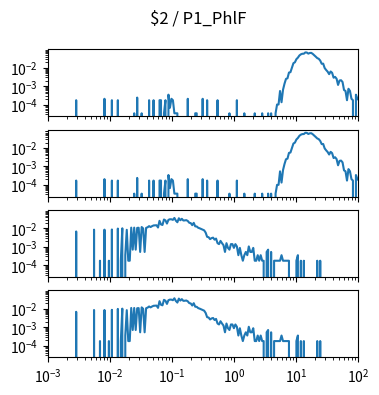

Write the Python code that produced this figure. (Note: this script raises an exception after producing the figure.)
import matplotlib.pyplot as plt
import numpy as np

num_plots = 4

fig, ax = plt.subplots(num_plots, 1, sharex=True, sharey=True)
fig.set_size_inches(4, 1*num_plots)

fig.suptitle("$2 / P1_PhlF")

for a in ax:
    a.set_xscale('log')
    a.set_yscale('log')
    a.set_xlim(1.000000e-03, 1.000000e+02)

ax[0].plot([1.000000e-03,1.056818e-03,1.116863e-03,1.180321e-03,1.247384e-03,1.318257e-03,1.393157e-03,1.472313e-03,1.555966e-03,1.644372e-03,1.737801e-03,1.836538e-03,1.940886e-03,2.051162e-03,2.167704e-03,2.290868e-03,2.421029e-03,2.558586e-03,2.703958e-03,2.857591e-03,3.019952e-03,3.191538e-03,3.372873e-03,3.564511e-03,3.767038e-03,3.981072e-03,4.207266e-03,4.446313e-03,4.698941e-03,4.965923e-03,5.248075e-03,5.546257e-03,5.861382e-03,6.194411e-03,6.546362e-03,6.918310e-03,7.311391e-03,7.726806e-03,8.165824e-03,8.629785e-03,9.120108e-03,9.638290e-03,1.018591e-02,1.076465e-02,1.137627e-02,1.202264e-02,1.270574e-02,1.342765e-02,1.419058e-02,1.499685e-02,1.584893e-02,1.674943e-02,1.770109e-02,1.870682e-02,1.976970e-02,2.089296e-02,2.208005e-02,2.333458e-02,2.466039e-02,2.606154e-02,2.754229e-02,2.910717e-02,3.076097e-02,3.250873e-02,3.435579e-02,3.630781e-02,3.837072e-02,4.055085e-02,4.285485e-02,4.528976e-02,4.786301e-02,5.058247e-02,5.345644e-02,5.649370e-02,5.970353e-02,6.309573e-02,6.668068e-02,7.046931e-02,7.447320e-02,7.870458e-02,8.317638e-02,8.790225e-02,9.289664e-02,9.817479e-02,1.037528e-01,1.096478e-01,1.158777e-01,1.224616e-01,1.294196e-01,1.367729e-01,1.445440e-01,1.527566e-01,1.614359e-01,1.706082e-01,1.803018e-01,1.905461e-01,2.013724e-01,2.128139e-01,2.249055e-01,2.376840e-01,2.511886e-01,2.654606e-01,2.805434e-01,2.964831e-01,3.133286e-01,3.311311e-01,3.499452e-01,3.698282e-01,3.908409e-01,4.130475e-01,4.365158e-01,4.613176e-01,4.875285e-01,5.152286e-01,5.445027e-01,5.754399e-01,6.081350e-01,6.426877e-01,6.792036e-01,7.177943e-01,7.585776e-01,8.016781e-01,8.472274e-01,8.953648e-01,9.462372e-01,1.000000e+00,1.056818e+00,1.116863e+00,1.180321e+00,1.247384e+00,1.318257e+00,1.393157e+00,1.472313e+00,1.555966e+00,1.644372e+00,1.737801e+00,1.836538e+00,1.940886e+00,2.051162e+00,2.167704e+00,2.290868e+00,2.421029e+00,2.558586e+00,2.703958e+00,2.857591e+00,3.019952e+00,3.191538e+00,3.372873e+00,3.564511e+00,3.767038e+00,3.981072e+00,4.207266e+00,4.446313e+00,4.698941e+00,4.965923e+00,5.248075e+00,5.546257e+00,5.861382e+00,6.194411e+00,6.546362e+00,6.918310e+00,7.311391e+00,7.726806e+00,8.165824e+00,8.629785e+00,9.120108e+00,9.638290e+00,1.018591e+01,1.076465e+01,1.137627e+01,1.202264e+01,1.270574e+01,1.342765e+01,1.419058e+01,1.499685e+01,1.584893e+01,1.674943e+01,1.770109e+01,1.870682e+01,1.976970e+01,2.089296e+01,2.208005e+01,2.333458e+01,2.466039e+01,2.606154e+01,2.754229e+01,2.910717e+01,3.076097e+01,3.250873e+01,3.435579e+01,3.630781e+01,3.837072e+01,4.055085e+01,4.285485e+01,4.528976e+01,4.786301e+01,5.058247e+01,5.345644e+01,5.649370e+01,5.970353e+01,6.309573e+01,6.668068e+01,7.046931e+01,7.447320e+01,7.870458e+01,8.317638e+01,8.790225e+01,9.289664e+01,9.817479e+01,1.037528e+02,1.096478e+02,1.158777e+02,1.224616e+02,1.294196e+02,1.367729e+02,1.445440e+02,1.527566e+02,1.614359e+02,1.706082e+02,1.803018e+02,1.905461e+02,2.013724e+02,2.128139e+02,2.249055e+02,2.376840e+02,2.511886e+02,2.654606e+02,2.805434e+02,2.964831e+02,3.133286e+02,3.311311e+02,3.499452e+02,3.698282e+02,3.908409e+02,4.130475e+02,4.365158e+02,4.613176e+02,4.875285e+02,5.152286e+02,5.445027e+02,5.754399e+02,6.081350e+02,6.426877e+02,6.792036e+02,7.177943e+02,7.585776e+02,8.016781e+02,8.472274e+02,8.953648e+02,9.462372e+02,], [0.000000e+00,0.000000e+00,0.000000e+00,0.000000e+00,0.000000e+00,0.000000e+00,0.000000e+00,0.000000e+00,0.000000e+00,0.000000e+00,0.000000e+00,0.000000e+00,0.000000e+00,0.000000e+00,0.000000e+00,0.000000e+00,0.000000e+00,0.000000e+00,0.000000e+00,1.717664e-04,0.000000e+00,0.000000e+00,0.000000e+00,0.000000e+00,0.000000e+00,0.000000e+00,0.000000e+00,0.000000e+00,0.000000e+00,0.000000e+00,0.000000e+00,0.000000e+00,0.000000e+00,0.000000e+00,0.000000e+00,0.000000e+00,0.000000e+00,0.000000e+00,2.051538e-04,0.000000e+00,0.000000e+00,0.000000e+00,0.000000e+00,1.717664e-04,0.000000e+00,0.000000e+00,0.000000e+00,1.717664e-04,0.000000e+00,0.000000e+00,0.000000e+00,0.000000e+00,0.000000e+00,0.000000e+00,0.000000e+00,0.000000e+00,0.000000e+00,0.000000e+00,3.338744e-05,0.000000e+00,2.385413e-04,0.000000e+00,0.000000e+00,3.338744e-05,0.000000e+00,0.000000e+00,0.000000e+00,0.000000e+00,1.717664e-04,0.000000e+00,0.000000e+00,1.717664e-04,0.000000e+00,0.000000e+00,0.000000e+00,1.717664e-04,1.717664e-04,0.000000e+00,3.338744e-05,1.717664e-04,0.000000e+00,3.435328e-04,6.677489e-05,2.051538e-04,1.717664e-04,3.338744e-05,3.338744e-05,3.338744e-05,0.000000e+00,0.000000e+00,0.000000e+00,0.000000e+00,0.000000e+00,0.000000e+00,2.051538e-04,0.000000e+00,0.000000e+00,0.000000e+00,0.000000e+00,3.338744e-05,3.338744e-05,0.000000e+00,0.000000e+00,0.000000e+00,2.051538e-04,0.000000e+00,0.000000e+00,1.717664e-04,0.000000e+00,0.000000e+00,0.000000e+00,0.000000e+00,0.000000e+00,0.000000e+00,1.717664e-04,0.000000e+00,0.000000e+00,0.000000e+00,0.000000e+00,0.000000e+00,0.000000e+00,0.000000e+00,3.338744e-05,0.000000e+00,0.000000e+00,0.000000e+00,0.000000e+00,1.717664e-04,0.000000e+00,0.000000e+00,0.000000e+00,0.000000e+00,3.338744e-05,0.000000e+00,0.000000e+00,0.000000e+00,0.000000e+00,0.000000e+00,0.000000e+00,3.338744e-05,0.000000e+00,0.000000e+00,0.000000e+00,0.000000e+00,3.338744e-05,0.000000e+00,0.000000e+00,0.000000e+00,3.338744e-05,0.000000e+00,3.338744e-05,0.000000e+00,0.000000e+00,3.338744e-05,1.001623e-04,1.001623e-04,5.438575e-04,1.335498e-04,6.343614e-04,1.354814e-03,2.480746e-03,2.671412e-03,5.467133e-03,5.757961e-03,1.006095e-02,1.769951e-02,1.987494e-02,2.935024e-02,3.545173e-02,4.642147e-02,5.367829e-02,5.784372e-02,5.805854e-02,6.822572e-02,6.724825e-02,5.869331e-02,6.369427e-02,6.443404e-02,5.653321e-02,4.790226e-02,4.013014e-02,3.356039e-02,3.067375e-02,2.462412e-02,1.649399e-02,1.670397e-02,9.632989e-03,7.543234e-03,6.130886e-03,4.489655e-03,6.274094e-03,5.315100e-03,2.876983e-03,3.187128e-03,2.538279e-03,1.164148e-03,2.022980e-03,2.094584e-03,1.679447e-03,6.154615e-04,5.486866e-04,1.717664e-04,7.204530e-04,5.486866e-04,2.051538e-04,1.717664e-04,0.000000e+00,3.435328e-04,2.051538e-04,1.717664e-04,2.719287e-04,3.338744e-05,0.000000e+00,1.717664e-04,3.338744e-05,0.000000e+00,0.000000e+00,0.000000e+00,0.000000e+00,0.000000e+00,3.338744e-05,0.000000e+00,0.000000e+00,1.717664e-04,0.000000e+00,0.000000e+00,0.000000e+00,0.000000e+00,0.000000e+00,0.000000e+00,0.000000e+00,0.000000e+00,0.000000e+00,0.000000e+00,0.000000e+00,0.000000e+00,0.000000e+00,0.000000e+00,0.000000e+00,0.000000e+00,0.000000e+00,0.000000e+00,0.000000e+00,0.000000e+00,0.000000e+00,0.000000e+00,0.000000e+00,0.000000e+00,0.000000e+00,0.000000e+00,])
ax[1].plot([1.000000e-03,1.056818e-03,1.116863e-03,1.180321e-03,1.247384e-03,1.318257e-03,1.393157e-03,1.472313e-03,1.555966e-03,1.644372e-03,1.737801e-03,1.836538e-03,1.940886e-03,2.051162e-03,2.167704e-03,2.290868e-03,2.421029e-03,2.558586e-03,2.703958e-03,2.857591e-03,3.019952e-03,3.191538e-03,3.372873e-03,3.564511e-03,3.767038e-03,3.981072e-03,4.207266e-03,4.446313e-03,4.698941e-03,4.965923e-03,5.248075e-03,5.546257e-03,5.861382e-03,6.194411e-03,6.546362e-03,6.918310e-03,7.311391e-03,7.726806e-03,8.165824e-03,8.629785e-03,9.120108e-03,9.638290e-03,1.018591e-02,1.076465e-02,1.137627e-02,1.202264e-02,1.270574e-02,1.342765e-02,1.419058e-02,1.499685e-02,1.584893e-02,1.674943e-02,1.770109e-02,1.870682e-02,1.976970e-02,2.089296e-02,2.208005e-02,2.333458e-02,2.466039e-02,2.606154e-02,2.754229e-02,2.910717e-02,3.076097e-02,3.250873e-02,3.435579e-02,3.630781e-02,3.837072e-02,4.055085e-02,4.285485e-02,4.528976e-02,4.786301e-02,5.058247e-02,5.345644e-02,5.649370e-02,5.970353e-02,6.309573e-02,6.668068e-02,7.046931e-02,7.447320e-02,7.870458e-02,8.317638e-02,8.790225e-02,9.289664e-02,9.817479e-02,1.037528e-01,1.096478e-01,1.158777e-01,1.224616e-01,1.294196e-01,1.367729e-01,1.445440e-01,1.527566e-01,1.614359e-01,1.706082e-01,1.803018e-01,1.905461e-01,2.013724e-01,2.128139e-01,2.249055e-01,2.376840e-01,2.511886e-01,2.654606e-01,2.805434e-01,2.964831e-01,3.133286e-01,3.311311e-01,3.499452e-01,3.698282e-01,3.908409e-01,4.130475e-01,4.365158e-01,4.613176e-01,4.875285e-01,5.152286e-01,5.445027e-01,5.754399e-01,6.081350e-01,6.426877e-01,6.792036e-01,7.177943e-01,7.585776e-01,8.016781e-01,8.472274e-01,8.953648e-01,9.462372e-01,1.000000e+00,1.056818e+00,1.116863e+00,1.180321e+00,1.247384e+00,1.318257e+00,1.393157e+00,1.472313e+00,1.555966e+00,1.644372e+00,1.737801e+00,1.836538e+00,1.940886e+00,2.051162e+00,2.167704e+00,2.290868e+00,2.421029e+00,2.558586e+00,2.703958e+00,2.857591e+00,3.019952e+00,3.191538e+00,3.372873e+00,3.564511e+00,3.767038e+00,3.981072e+00,4.207266e+00,4.446313e+00,4.698941e+00,4.965923e+00,5.248075e+00,5.546257e+00,5.861382e+00,6.194411e+00,6.546362e+00,6.918310e+00,7.311391e+00,7.726806e+00,8.165824e+00,8.629785e+00,9.120108e+00,9.638290e+00,1.018591e+01,1.076465e+01,1.137627e+01,1.202264e+01,1.270574e+01,1.342765e+01,1.419058e+01,1.499685e+01,1.584893e+01,1.674943e+01,1.770109e+01,1.870682e+01,1.976970e+01,2.089296e+01,2.208005e+01,2.333458e+01,2.466039e+01,2.606154e+01,2.754229e+01,2.910717e+01,3.076097e+01,3.250873e+01,3.435579e+01,3.630781e+01,3.837072e+01,4.055085e+01,4.285485e+01,4.528976e+01,4.786301e+01,5.058247e+01,5.345644e+01,5.649370e+01,5.970353e+01,6.309573e+01,6.668068e+01,7.046931e+01,7.447320e+01,7.870458e+01,8.317638e+01,8.790225e+01,9.289664e+01,9.817479e+01,1.037528e+02,1.096478e+02,1.158777e+02,1.224616e+02,1.294196e+02,1.367729e+02,1.445440e+02,1.527566e+02,1.614359e+02,1.706082e+02,1.803018e+02,1.905461e+02,2.013724e+02,2.128139e+02,2.249055e+02,2.376840e+02,2.511886e+02,2.654606e+02,2.805434e+02,2.964831e+02,3.133286e+02,3.311311e+02,3.499452e+02,3.698282e+02,3.908409e+02,4.130475e+02,4.365158e+02,4.613176e+02,4.875285e+02,5.152286e+02,5.445027e+02,5.754399e+02,6.081350e+02,6.426877e+02,6.792036e+02,7.177943e+02,7.585776e+02,8.016781e+02,8.472274e+02,8.953648e+02,9.462372e+02,], [0.000000e+00,0.000000e+00,0.000000e+00,0.000000e+00,0.000000e+00,0.000000e+00,0.000000e+00,0.000000e+00,0.000000e+00,0.000000e+00,0.000000e+00,0.000000e+00,0.000000e+00,0.000000e+00,0.000000e+00,0.000000e+00,0.000000e+00,0.000000e+00,0.000000e+00,1.717664e-04,0.000000e+00,0.000000e+00,0.000000e+00,0.000000e+00,0.000000e+00,0.000000e+00,0.000000e+00,0.000000e+00,0.000000e+00,0.000000e+00,0.000000e+00,0.000000e+00,0.000000e+00,0.000000e+00,0.000000e+00,0.000000e+00,0.000000e+00,0.000000e+00,2.051538e-04,0.000000e+00,0.000000e+00,0.000000e+00,0.000000e+00,1.717664e-04,0.000000e+00,0.000000e+00,0.000000e+00,1.717664e-04,0.000000e+00,0.000000e+00,0.000000e+00,0.000000e+00,0.000000e+00,0.000000e+00,0.000000e+00,0.000000e+00,0.000000e+00,0.000000e+00,3.338744e-05,0.000000e+00,2.385413e-04,0.000000e+00,0.000000e+00,3.338744e-05,0.000000e+00,0.000000e+00,0.000000e+00,0.000000e+00,1.717664e-04,0.000000e+00,0.000000e+00,1.717664e-04,0.000000e+00,0.000000e+00,0.000000e+00,1.717664e-04,1.717664e-04,0.000000e+00,3.338744e-05,1.717664e-04,0.000000e+00,3.435328e-04,6.677489e-05,2.051538e-04,1.717664e-04,3.338744e-05,3.338744e-05,3.338744e-05,0.000000e+00,0.000000e+00,0.000000e+00,0.000000e+00,0.000000e+00,0.000000e+00,2.051538e-04,0.000000e+00,0.000000e+00,0.000000e+00,0.000000e+00,3.338744e-05,3.338744e-05,0.000000e+00,0.000000e+00,0.000000e+00,2.051538e-04,0.000000e+00,0.000000e+00,1.717664e-04,0.000000e+00,0.000000e+00,0.000000e+00,0.000000e+00,0.000000e+00,0.000000e+00,1.717664e-04,0.000000e+00,0.000000e+00,0.000000e+00,0.000000e+00,0.000000e+00,0.000000e+00,0.000000e+00,3.338744e-05,0.000000e+00,0.000000e+00,0.000000e+00,0.000000e+00,1.717664e-04,0.000000e+00,0.000000e+00,0.000000e+00,0.000000e+00,3.338744e-05,0.000000e+00,0.000000e+00,0.000000e+00,0.000000e+00,0.000000e+00,0.000000e+00,3.338744e-05,0.000000e+00,0.000000e+00,0.000000e+00,0.000000e+00,3.338744e-05,0.000000e+00,0.000000e+00,0.000000e+00,3.338744e-05,0.000000e+00,3.338744e-05,0.000000e+00,0.000000e+00,3.338744e-05,1.001623e-04,1.001623e-04,5.438575e-04,1.335498e-04,6.343614e-04,1.354814e-03,2.480746e-03,2.671412e-03,5.467133e-03,5.757961e-03,1.006095e-02,1.769951e-02,1.987494e-02,2.935024e-02,3.545173e-02,4.642147e-02,5.367829e-02,5.784372e-02,5.805854e-02,6.822572e-02,6.724825e-02,5.869331e-02,6.369427e-02,6.443404e-02,5.653321e-02,4.790226e-02,4.013014e-02,3.356039e-02,3.067375e-02,2.462412e-02,1.649399e-02,1.670397e-02,9.632989e-03,7.543234e-03,6.130886e-03,4.489655e-03,6.274094e-03,5.315100e-03,2.876983e-03,3.187128e-03,2.538279e-03,1.164148e-03,2.022980e-03,2.094584e-03,1.679447e-03,6.154615e-04,5.486866e-04,1.717664e-04,7.204530e-04,5.486866e-04,2.051538e-04,1.717664e-04,0.000000e+00,3.435328e-04,2.051538e-04,1.717664e-04,2.719287e-04,3.338744e-05,0.000000e+00,1.717664e-04,3.338744e-05,0.000000e+00,0.000000e+00,0.000000e+00,0.000000e+00,0.000000e+00,3.338744e-05,0.000000e+00,0.000000e+00,1.717664e-04,0.000000e+00,0.000000e+00,0.000000e+00,0.000000e+00,0.000000e+00,0.000000e+00,0.000000e+00,0.000000e+00,0.000000e+00,0.000000e+00,0.000000e+00,0.000000e+00,0.000000e+00,0.000000e+00,0.000000e+00,0.000000e+00,0.000000e+00,0.000000e+00,0.000000e+00,0.000000e+00,0.000000e+00,0.000000e+00,0.000000e+00,0.000000e+00,0.000000e+00,0.000000e+00,])
ax[2].plot([1.000000e-03,1.056818e-03,1.116863e-03,1.180321e-03,1.247384e-03,1.318257e-03,1.393157e-03,1.472313e-03,1.555966e-03,1.644372e-03,1.737801e-03,1.836538e-03,1.940886e-03,2.051162e-03,2.167704e-03,2.290868e-03,2.421029e-03,2.558586e-03,2.703958e-03,2.857591e-03,3.019952e-03,3.191538e-03,3.372873e-03,3.564511e-03,3.767038e-03,3.981072e-03,4.207266e-03,4.446313e-03,4.698941e-03,4.965923e-03,5.248075e-03,5.546257e-03,5.861382e-03,6.194411e-03,6.546362e-03,6.918310e-03,7.311391e-03,7.726806e-03,8.165824e-03,8.629785e-03,9.120108e-03,9.638290e-03,1.018591e-02,1.076465e-02,1.137627e-02,1.202264e-02,1.270574e-02,1.342765e-02,1.419058e-02,1.499685e-02,1.584893e-02,1.674943e-02,1.770109e-02,1.870682e-02,1.976970e-02,2.089296e-02,2.208005e-02,2.333458e-02,2.466039e-02,2.606154e-02,2.754229e-02,2.910717e-02,3.076097e-02,3.250873e-02,3.435579e-02,3.630781e-02,3.837072e-02,4.055085e-02,4.285485e-02,4.528976e-02,4.786301e-02,5.058247e-02,5.345644e-02,5.649370e-02,5.970353e-02,6.309573e-02,6.668068e-02,7.046931e-02,7.447320e-02,7.870458e-02,8.317638e-02,8.790225e-02,9.289664e-02,9.817479e-02,1.037528e-01,1.096478e-01,1.158777e-01,1.224616e-01,1.294196e-01,1.367729e-01,1.445440e-01,1.527566e-01,1.614359e-01,1.706082e-01,1.803018e-01,1.905461e-01,2.013724e-01,2.128139e-01,2.249055e-01,2.376840e-01,2.511886e-01,2.654606e-01,2.805434e-01,2.964831e-01,3.133286e-01,3.311311e-01,3.499452e-01,3.698282e-01,3.908409e-01,4.130475e-01,4.365158e-01,4.613176e-01,4.875285e-01,5.152286e-01,5.445027e-01,5.754399e-01,6.081350e-01,6.426877e-01,6.792036e-01,7.177943e-01,7.585776e-01,8.016781e-01,8.472274e-01,8.953648e-01,9.462372e-01,1.000000e+00,1.056818e+00,1.116863e+00,1.180321e+00,1.247384e+00,1.318257e+00,1.393157e+00,1.472313e+00,1.555966e+00,1.644372e+00,1.737801e+00,1.836538e+00,1.940886e+00,2.051162e+00,2.167704e+00,2.290868e+00,2.421029e+00,2.558586e+00,2.703958e+00,2.857591e+00,3.019952e+00,3.191538e+00,3.372873e+00,3.564511e+00,3.767038e+00,3.981072e+00,4.207266e+00,4.446313e+00,4.698941e+00,4.965923e+00,5.248075e+00,5.546257e+00,5.861382e+00,6.194411e+00,6.546362e+00,6.918310e+00,7.311391e+00,7.726806e+00,8.165824e+00,8.629785e+00,9.120108e+00,9.638290e+00,1.018591e+01,1.076465e+01,1.137627e+01,1.202264e+01,1.270574e+01,1.342765e+01,1.419058e+01,1.499685e+01,1.584893e+01,1.674943e+01,1.770109e+01,1.870682e+01,1.976970e+01,2.089296e+01,2.208005e+01,2.333458e+01,2.466039e+01,2.606154e+01,2.754229e+01,2.910717e+01,3.076097e+01,3.250873e+01,3.435579e+01,3.630781e+01,3.837072e+01,4.055085e+01,4.285485e+01,4.528976e+01,4.786301e+01,5.058247e+01,5.345644e+01,5.649370e+01,5.970353e+01,6.309573e+01,6.668068e+01,7.046931e+01,7.447320e+01,7.870458e+01,8.317638e+01,8.790225e+01,9.289664e+01,9.817479e+01,1.037528e+02,1.096478e+02,1.158777e+02,1.224616e+02,1.294196e+02,1.367729e+02,1.445440e+02,1.527566e+02,1.614359e+02,1.706082e+02,1.803018e+02,1.905461e+02,2.013724e+02,2.128139e+02,2.249055e+02,2.376840e+02,2.511886e+02,2.654606e+02,2.805434e+02,2.964831e+02,3.133286e+02,3.311311e+02,3.499452e+02,3.698282e+02,3.908409e+02,4.130475e+02,4.365158e+02,4.613176e+02,4.875285e+02,5.152286e+02,5.445027e+02,5.754399e+02,6.081350e+02,6.426877e+02,6.792036e+02,7.177943e+02,7.585776e+02,8.016781e+02,8.472274e+02,8.953648e+02,9.462372e+02,], [0.000000e+00,0.000000e+00,0.000000e+00,0.000000e+00,0.000000e+00,0.000000e+00,0.000000e+00,0.000000e+00,0.000000e+00,0.000000e+00,0.000000e+00,0.000000e+00,0.000000e+00,0.000000e+00,0.000000e+00,0.000000e+00,0.000000e+00,0.000000e+00,0.000000e+00,6.852926e-03,0.000000e+00,0.000000e+00,0.000000e+00,0.000000e+00,0.000000e+00,0.000000e+00,0.000000e+00,0.000000e+00,0.000000e+00,0.000000e+00,0.000000e+00,8.610086e-03,0.000000e+00,0.000000e+00,0.000000e+00,1.757160e-04,0.000000e+00,0.000000e+00,8.610086e-03,0.000000e+00,0.000000e+00,1.757160e-04,0.000000e+00,8.785802e-03,0.000000e+00,0.000000e+00,0.000000e+00,9.840098e-03,0.000000e+00,1.757160e-04,1.019153e-02,0.000000e+00,3.514321e-04,8.434370e-03,1.757160e-04,1.757160e-04,1.107011e-02,7.028642e-04,1.107011e-02,7.028642e-04,1.071868e-02,1.089439e-02,5.271481e-04,1.194869e-02,1.001581e-02,5.271481e-04,1.071868e-02,1.159726e-02,1.335442e-02,1.194869e-02,1.335442e-02,1.458443e-02,1.476015e-02,1.493586e-02,1.124583e-02,2.600597e-02,1.651731e-02,1.546301e-02,3.075031e-02,2.741170e-02,1.845018e-02,2.934458e-02,3.162889e-02,3.145317e-02,2.934458e-02,3.725180e-02,2.653312e-02,2.178879e-02,3.584607e-02,2.793885e-02,3.356176e-02,2.706027e-02,2.741170e-02,2.829028e-02,2.547883e-02,2.038306e-02,1.950448e-02,1.511158e-02,2.020734e-02,1.300299e-02,1.282727e-02,1.089439e-02,1.019153e-02,9.312950e-03,8.610086e-03,7.907222e-03,5.974345e-03,3.514321e-03,3.338605e-03,2.635741e-03,2.987173e-03,3.162889e-03,2.460025e-03,2.811457e-03,1.581444e-03,1.405728e-03,2.108593e-03,1.581444e-03,1.230012e-03,5.271481e-04,1.581444e-03,8.785802e-04,7.028642e-04,1.405728e-03,1.405728e-03,8.785802e-04,1.405728e-03,1.054296e-03,3.514321e-04,8.785802e-04,3.514321e-04,1.757160e-04,3.514321e-04,5.271481e-04,3.514321e-04,1.054296e-03,5.271481e-04,5.271481e-04,8.785802e-04,1.757160e-04,1.757160e-04,3.514321e-04,1.757160e-04,3.514321e-04,1.757160e-04,1.757160e-04,0.000000e+00,5.271481e-04,7.028642e-04,0.000000e+00,5.271481e-04,0.000000e+00,1.757160e-04,1.757160e-04,1.757160e-04,1.757160e-04,1.757160e-04,3.514321e-04,1.757160e-04,1.757160e-04,1.757160e-04,1.757160e-04,1.757160e-04,0.000000e+00,0.000000e+00,0.000000e+00,0.000000e+00,1.757160e-04,3.514321e-04,0.000000e+00,1.757160e-04,0.000000e+00,1.757160e-04,0.000000e+00,0.000000e+00,0.000000e+00,0.000000e+00,0.000000e+00,0.000000e+00,0.000000e+00,0.000000e+00,1.757160e-04,0.000000e+00,1.757160e-04,0.000000e+00,0.000000e+00,0.000000e+00,0.000000e+00,0.000000e+00,0.000000e+00,0.000000e+00,0.000000e+00,0.000000e+00,0.000000e+00,0.000000e+00,0.000000e+00,0.000000e+00,0.000000e+00,0.000000e+00,0.000000e+00,0.000000e+00,0.000000e+00,0.000000e+00,0.000000e+00,0.000000e+00,0.000000e+00,0.000000e+00,0.000000e+00,0.000000e+00,0.000000e+00,0.000000e+00,0.000000e+00,0.000000e+00,0.000000e+00,0.000000e+00,0.000000e+00,0.000000e+00,0.000000e+00,0.000000e+00,0.000000e+00,0.000000e+00,0.000000e+00,0.000000e+00,0.000000e+00,0.000000e+00,0.000000e+00,0.000000e+00,0.000000e+00,0.000000e+00,0.000000e+00,0.000000e+00,0.000000e+00,0.000000e+00,0.000000e+00,0.000000e+00,0.000000e+00,0.000000e+00,0.000000e+00,0.000000e+00,0.000000e+00,0.000000e+00,0.000000e+00,0.000000e+00,0.000000e+00,0.000000e+00,0.000000e+00,0.000000e+00,0.000000e+00,0.000000e+00,0.000000e+00,])
ax[3].plot([1.000000e-03,1.056818e-03,1.116863e-03,1.180321e-03,1.247384e-03,1.318257e-03,1.393157e-03,1.472313e-03,1.555966e-03,1.644372e-03,1.737801e-03,1.836538e-03,1.940886e-03,2.051162e-03,2.167704e-03,2.290868e-03,2.421029e-03,2.558586e-03,2.703958e-03,2.857591e-03,3.019952e-03,3.191538e-03,3.372873e-03,3.564511e-03,3.767038e-03,3.981072e-03,4.207266e-03,4.446313e-03,4.698941e-03,4.965923e-03,5.248075e-03,5.546257e-03,5.861382e-03,6.194411e-03,6.546362e-03,6.918310e-03,7.311391e-03,7.726806e-03,8.165824e-03,8.629785e-03,9.120108e-03,9.638290e-03,1.018591e-02,1.076465e-02,1.137627e-02,1.202264e-02,1.270574e-02,1.342765e-02,1.419058e-02,1.499685e-02,1.584893e-02,1.674943e-02,1.770109e-02,1.870682e-02,1.976970e-02,2.089296e-02,2.208005e-02,2.333458e-02,2.466039e-02,2.606154e-02,2.754229e-02,2.910717e-02,3.076097e-02,3.250873e-02,3.435579e-02,3.630781e-02,3.837072e-02,4.055085e-02,4.285485e-02,4.528976e-02,4.786301e-02,5.058247e-02,5.345644e-02,5.649370e-02,5.970353e-02,6.309573e-02,6.668068e-02,7.046931e-02,7.447320e-02,7.870458e-02,8.317638e-02,8.790225e-02,9.289664e-02,9.817479e-02,1.037528e-01,1.096478e-01,1.158777e-01,1.224616e-01,1.294196e-01,1.367729e-01,1.445440e-01,1.527566e-01,1.614359e-01,1.706082e-01,1.803018e-01,1.905461e-01,2.013724e-01,2.128139e-01,2.249055e-01,2.376840e-01,2.511886e-01,2.654606e-01,2.805434e-01,2.964831e-01,3.133286e-01,3.311311e-01,3.499452e-01,3.698282e-01,3.908409e-01,4.130475e-01,4.365158e-01,4.613176e-01,4.875285e-01,5.152286e-01,5.445027e-01,5.754399e-01,6.081350e-01,6.426877e-01,6.792036e-01,7.177943e-01,7.585776e-01,8.016781e-01,8.472274e-01,8.953648e-01,9.462372e-01,1.000000e+00,1.056818e+00,1.116863e+00,1.180321e+00,1.247384e+00,1.318257e+00,1.393157e+00,1.472313e+00,1.555966e+00,1.644372e+00,1.737801e+00,1.836538e+00,1.940886e+00,2.051162e+00,2.167704e+00,2.290868e+00,2.421029e+00,2.558586e+00,2.703958e+00,2.857591e+00,3.019952e+00,3.191538e+00,3.372873e+00,3.564511e+00,3.767038e+00,3.981072e+00,4.207266e+00,4.446313e+00,4.698941e+00,4.965923e+00,5.248075e+00,5.546257e+00,5.861382e+00,6.194411e+00,6.546362e+00,6.918310e+00,7.311391e+00,7.726806e+00,8.165824e+00,8.629785e+00,9.120108e+00,9.638290e+00,1.018591e+01,1.076465e+01,1.137627e+01,1.202264e+01,1.270574e+01,1.342765e+01,1.419058e+01,1.499685e+01,1.584893e+01,1.674943e+01,1.770109e+01,1.870682e+01,1.976970e+01,2.089296e+01,2.208005e+01,2.333458e+01,2.466039e+01,2.606154e+01,2.754229e+01,2.910717e+01,3.076097e+01,3.250873e+01,3.435579e+01,3.630781e+01,3.837072e+01,4.055085e+01,4.285485e+01,4.528976e+01,4.786301e+01,5.058247e+01,5.345644e+01,5.649370e+01,5.970353e+01,6.309573e+01,6.668068e+01,7.046931e+01,7.447320e+01,7.870458e+01,8.317638e+01,8.790225e+01,9.289664e+01,9.817479e+01,1.037528e+02,1.096478e+02,1.158777e+02,1.224616e+02,1.294196e+02,1.367729e+02,1.445440e+02,1.527566e+02,1.614359e+02,1.706082e+02,1.803018e+02,1.905461e+02,2.013724e+02,2.128139e+02,2.249055e+02,2.376840e+02,2.511886e+02,2.654606e+02,2.805434e+02,2.964831e+02,3.133286e+02,3.311311e+02,3.499452e+02,3.698282e+02,3.908409e+02,4.130475e+02,4.365158e+02,4.613176e+02,4.875285e+02,5.152286e+02,5.445027e+02,5.754399e+02,6.081350e+02,6.426877e+02,6.792036e+02,7.177943e+02,7.585776e+02,8.016781e+02,8.472274e+02,8.953648e+02,9.462372e+02,], [0.000000e+00,0.000000e+00,0.000000e+00,0.000000e+00,0.000000e+00,0.000000e+00,0.000000e+00,0.000000e+00,0.000000e+00,0.000000e+00,0.000000e+00,0.000000e+00,0.000000e+00,0.000000e+00,0.000000e+00,0.000000e+00,0.000000e+00,0.000000e+00,0.000000e+00,6.852926e-03,0.000000e+00,0.000000e+00,0.000000e+00,0.000000e+00,0.000000e+00,0.000000e+00,0.000000e+00,0.000000e+00,0.000000e+00,0.000000e+00,0.000000e+00,8.610086e-03,0.000000e+00,0.000000e+00,0.000000e+00,1.757160e-04,0.000000e+00,0.000000e+00,8.610086e-03,0.000000e+00,0.000000e+00,1.757160e-04,0.000000e+00,8.785802e-03,0.000000e+00,0.000000e+00,0.000000e+00,9.840098e-03,0.000000e+00,1.757160e-04,1.019153e-02,0.000000e+00,3.514321e-04,8.434370e-03,1.757160e-04,1.757160e-04,1.107011e-02,7.028642e-04,1.107011e-02,7.028642e-04,1.071868e-02,1.089439e-02,5.271481e-04,1.194869e-02,1.001581e-02,5.271481e-04,1.071868e-02,1.159726e-02,1.335442e-02,1.194869e-02,1.335442e-02,1.458443e-02,1.476015e-02,1.493586e-02,1.124583e-02,2.600597e-02,1.651731e-02,1.546301e-02,3.075031e-02,2.741170e-02,1.845018e-02,2.934458e-02,3.162889e-02,3.145317e-02,2.934458e-02,3.725180e-02,2.653312e-02,2.178879e-02,3.584607e-02,2.793885e-02,3.356176e-02,2.706027e-02,2.741170e-02,2.829028e-02,2.547883e-02,2.038306e-02,1.950448e-02,1.511158e-02,2.020734e-02,1.300299e-02,1.282727e-02,1.089439e-02,1.019153e-02,9.312950e-03,8.610086e-03,7.907222e-03,5.974345e-03,3.514321e-03,3.338605e-03,2.635741e-03,2.987173e-03,3.162889e-03,2.460025e-03,2.811457e-03,1.581444e-03,1.405728e-03,2.108593e-03,1.581444e-03,1.230012e-03,5.271481e-04,1.581444e-03,8.785802e-04,7.028642e-04,1.405728e-03,1.405728e-03,8.785802e-04,1.405728e-03,1.054296e-03,3.514321e-04,8.785802e-04,3.514321e-04,1.757160e-04,3.514321e-04,5.271481e-04,3.514321e-04,1.054296e-03,5.271481e-04,5.271481e-04,8.785802e-04,1.757160e-04,1.757160e-04,3.514321e-04,1.757160e-04,3.514321e-04,1.757160e-04,1.757160e-04,0.000000e+00,5.271481e-04,7.028642e-04,0.000000e+00,5.271481e-04,0.000000e+00,1.757160e-04,1.757160e-04,1.757160e-04,1.757160e-04,1.757160e-04,3.514321e-04,1.757160e-04,1.757160e-04,1.757160e-04,1.757160e-04,1.757160e-04,0.000000e+00,0.000000e+00,0.000000e+00,0.000000e+00,1.757160e-04,3.514321e-04,0.000000e+00,1.757160e-04,0.000000e+00,1.757160e-04,0.000000e+00,0.000000e+00,0.000000e+00,0.000000e+00,0.000000e+00,0.000000e+00,0.000000e+00,0.000000e+00,1.757160e-04,0.000000e+00,1.757160e-04,0.000000e+00,0.000000e+00,0.000000e+00,0.000000e+00,0.000000e+00,0.000000e+00,0.000000e+00,0.000000e+00,0.000000e+00,0.000000e+00,0.000000e+00,0.000000e+00,0.000000e+00,0.000000e+00,0.000000e+00,0.000000e+00,0.000000e+00,0.000000e+00,0.000000e+00,0.000000e+00,0.000000e+00,0.000000e+00,0.000000e+00,0.000000e+00,0.000000e+00,0.000000e+00,0.000000e+00,0.000000e+00,0.000000e+00,0.000000e+00,0.000000e+00,0.000000e+00,0.000000e+00,0.000000e+00,0.000000e+00,0.000000e+00,0.000000e+00,0.000000e+00,0.000000e+00,0.000000e+00,0.000000e+00,0.000000e+00,0.000000e+00,0.000000e+00,0.000000e+00,0.000000e+00,0.000000e+00,0.000000e+00,0.000000e+00,0.000000e+00,0.000000e+00,0.000000e+00,0.000000e+00,0.000000e+00,0.000000e+00,0.000000e+00,0.000000e+00,0.000000e+00,0.000000e+00,0.000000e+00,0.000000e+00,0.000000e+00,0.000000e+00,0.000000e+00,0.000000e+00,0.000000e+00,])


plt.savefig("/root/output/cytometry_plot_$2_P1_PhlF.png", bbox_inches='tight')
